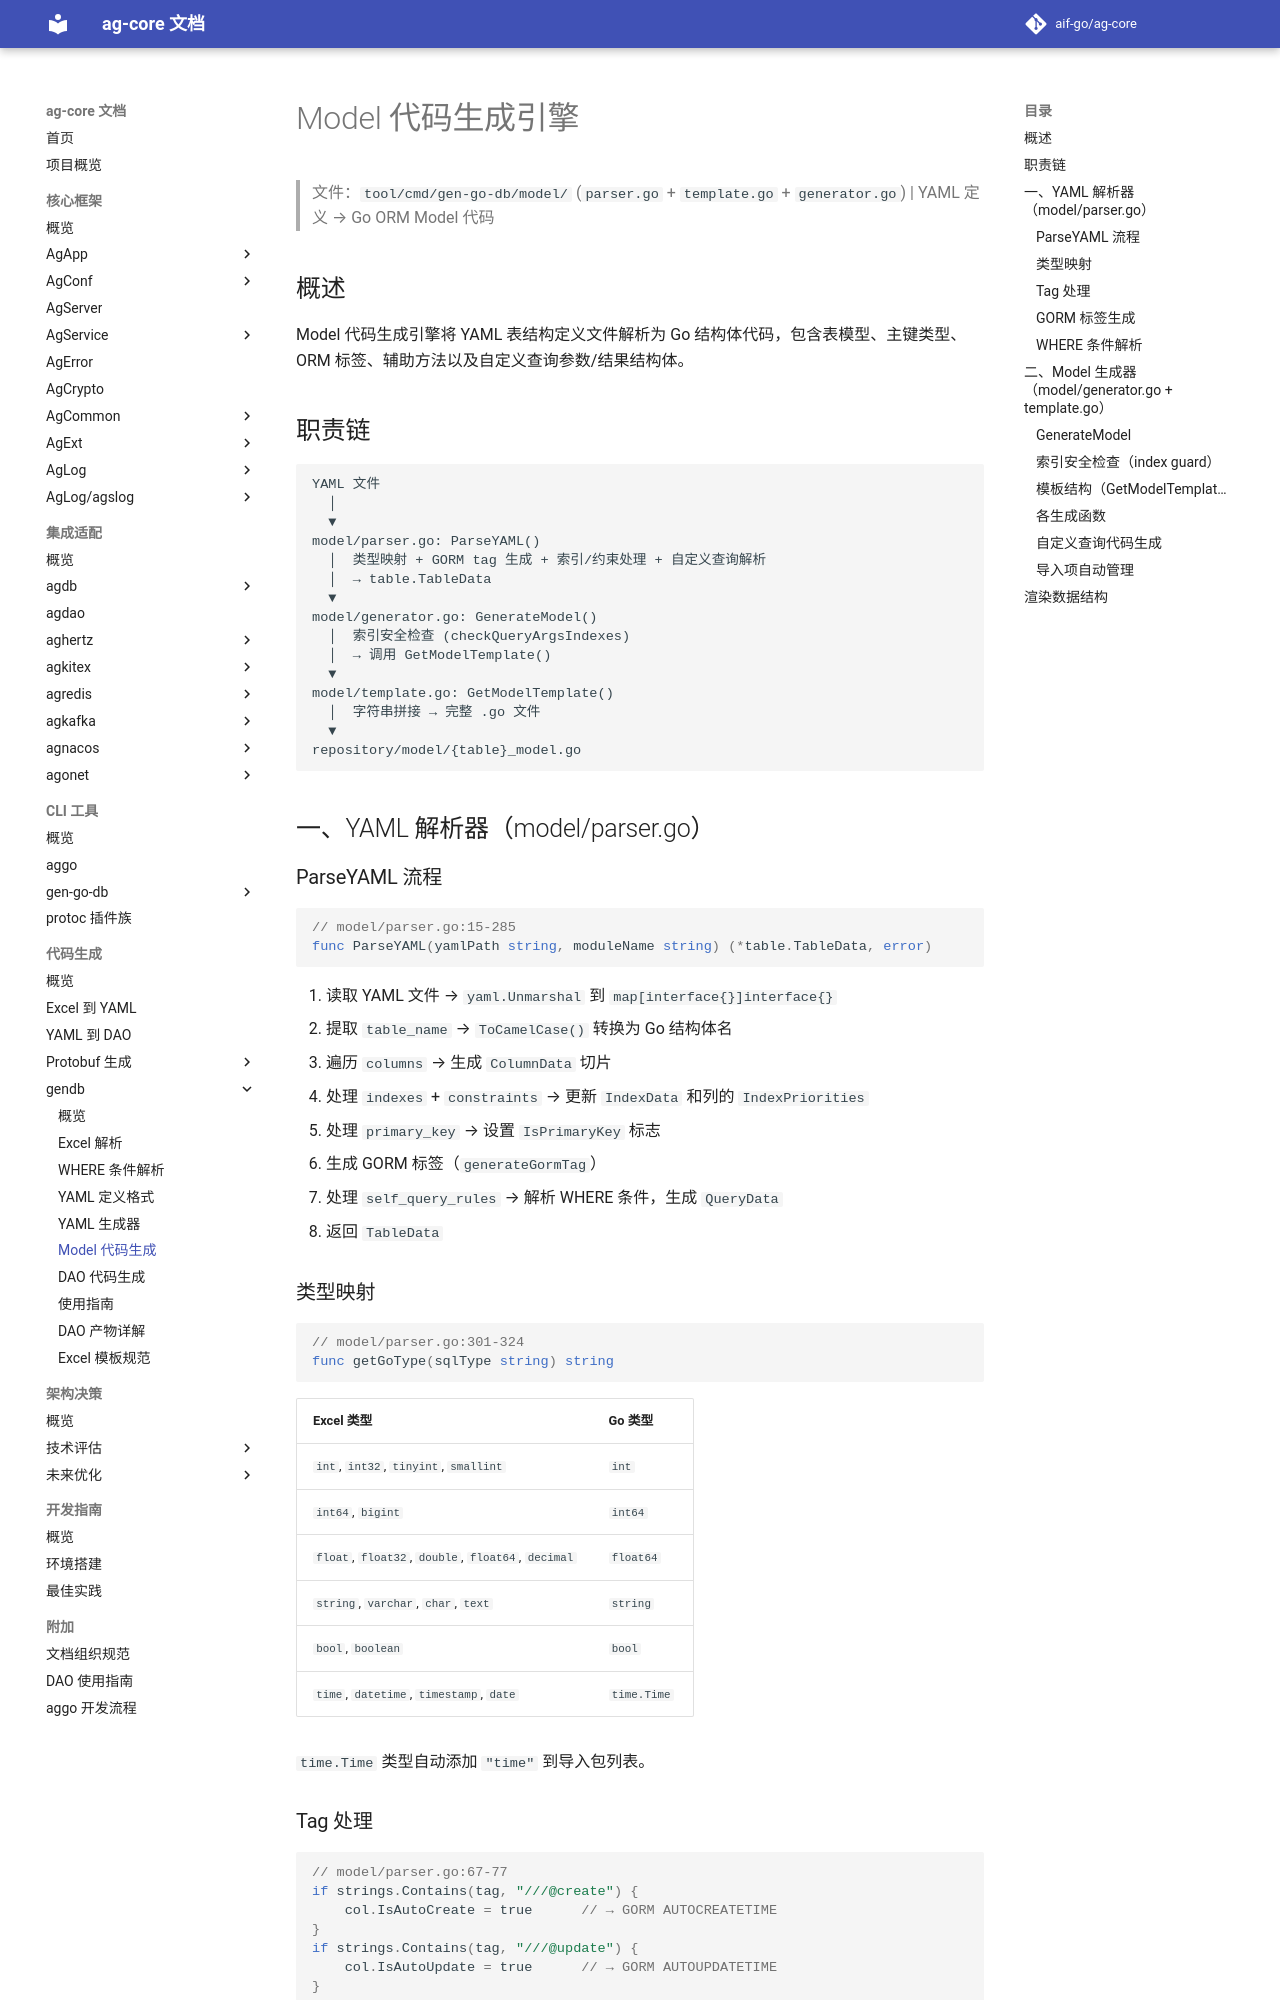

repository: aif-go/ag-core-docs · page: 代码生成/gendb/04-Model代码生成引擎/index.html · generator: mkdocs

---
tags:
  - ag-core
  - codegen
  - gendb
  - model
  - template
  - architecture
---

# Model 代码生成引擎

> 文件：`tool/cmd/gen-go-db/model/` (`parser.go` + `template.go` + `generator.go`) | YAML 定义 → Go ORM Model 代码

## 概述

Model 代码生成引擎将 YAML 表结构定义文件解析为 Go 结构体代码，包含表模型、主键类型、ORM 标签、辅助方法以及自定义查询参数/结果结构体。

## 职责链

```
YAML 文件
  │
  ▼
model/parser.go: ParseYAML()
  │  类型映射 + GORM tag 生成 + 索引/约束处理 + 自定义查询解析
  │  → table.TableData
  ▼
model/generator.go: GenerateModel()
  │  索引安全检查 (checkQueryArgsIndexes)
  │  → 调用 GetModelTemplate()
  ▼
model/template.go: GetModelTemplate()
  │  字符串拼接 → 完整 .go 文件
  ▼
repository/model/{table}_model.go
```

## 一、YAML 解析器（model/parser.go）

### ParseYAML 流程

```go
// model/parser.go:15-285
func ParseYAML(yamlPath string, moduleName string) (*table.TableData, error)
```

1. 读取 YAML 文件 → `yaml.Unmarshal` 到 `map[interface{}]interface{}`
2. 提取 `table_name` → `ToCamelCase()` 转换为 Go 结构体名
3. 遍历 `columns` → 生成 `ColumnData` 切片
4. 处理 `indexes` + `constraints` → 更新 `IndexData` 和列的 `IndexPriorities`
5. 处理 `primary_key` → 设置 `IsPrimaryKey` 标志
6. 生成 GORM 标签（`generateGormTag`）
7. 处理 `self_query_rules` → 解析 WHERE 条件，生成 `QueryData`
8. 返回 `TableData`

### 类型映射

```go
// model/parser.go:301-324
func getGoType(sqlType string) string
```

| Excel 类型 | Go 类型 |
|-----------|---------|
| `int`, `int32`, `tinyint`, `smallint` | `int` |
| `int64`, `bigint` | `int64` |
| `float`, `float32`, `double`, `float64`, `decimal` | `float64` |
| `string`, `varchar`, `char`, `text` | `string` |
| `bool`, `boolean` | `bool` |
| `time`, `datetime`, `timestamp`, `date` | `time.Time` |

`time.Time` 类型自动添加 `"time"` 到导入包列表。

### Tag 处理

```go
// model/parser.go:67-77
if strings.Contains(tag, "///@create") {
    col.IsAutoCreate = true      // → GORM AUTOCREATETIME
}
if strings.Contains(tag, "///@update") {
    col.IsAutoUpdate = true      // → GORM AUTOUPDATETIME
}
if strings.Contains(tag, "///@javaVersion") {
    col.IsJavaVersion = true     // → 乐观锁标记
}
```
